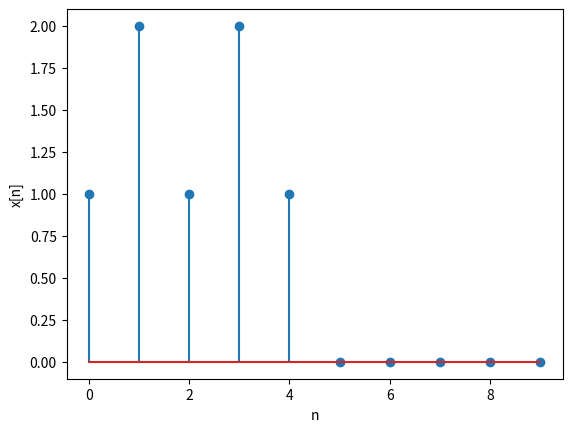
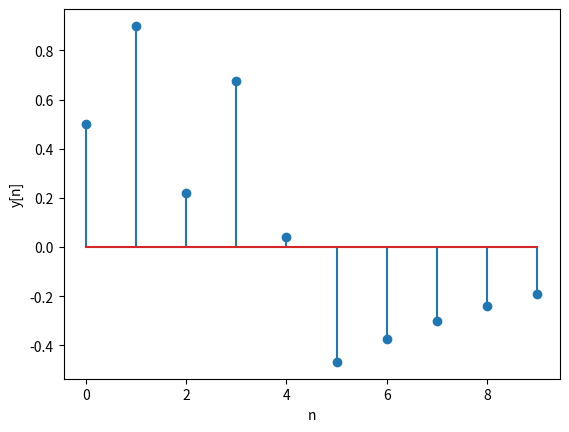

The script that saved these images, in order:
import numpy as np
import scipy.signal as signal
import matplotlib.pyplot as plt

n = np.array( [ 0, 1, 2, 3, 4, 5, 6, 7, 8, 9 ] )
x = np.array( [ 1, 2, 1, 2, 1, 0, 0, 0, 0, 0 ] )

b = np.array( [ 0.5, -0.5 ] )
a = np.array( [ 1, -0.8 ] )
y = signal.lfilter( b, a, x )

print( "x =", x )
print( "y =", y )

plt.figure( 1 )
plt.stem( n, x )
plt.xlabel( 'n' )
plt.ylabel( 'x[n]' )
plt.savefig ('12_2 figure(1).png')

plt.figure( 2 )
plt.stem( n, y )
plt.xlabel( 'n' )
plt.ylabel( 'y[n]' )
plt.savefig ('12_2 figure(2).png')

plt.show( )